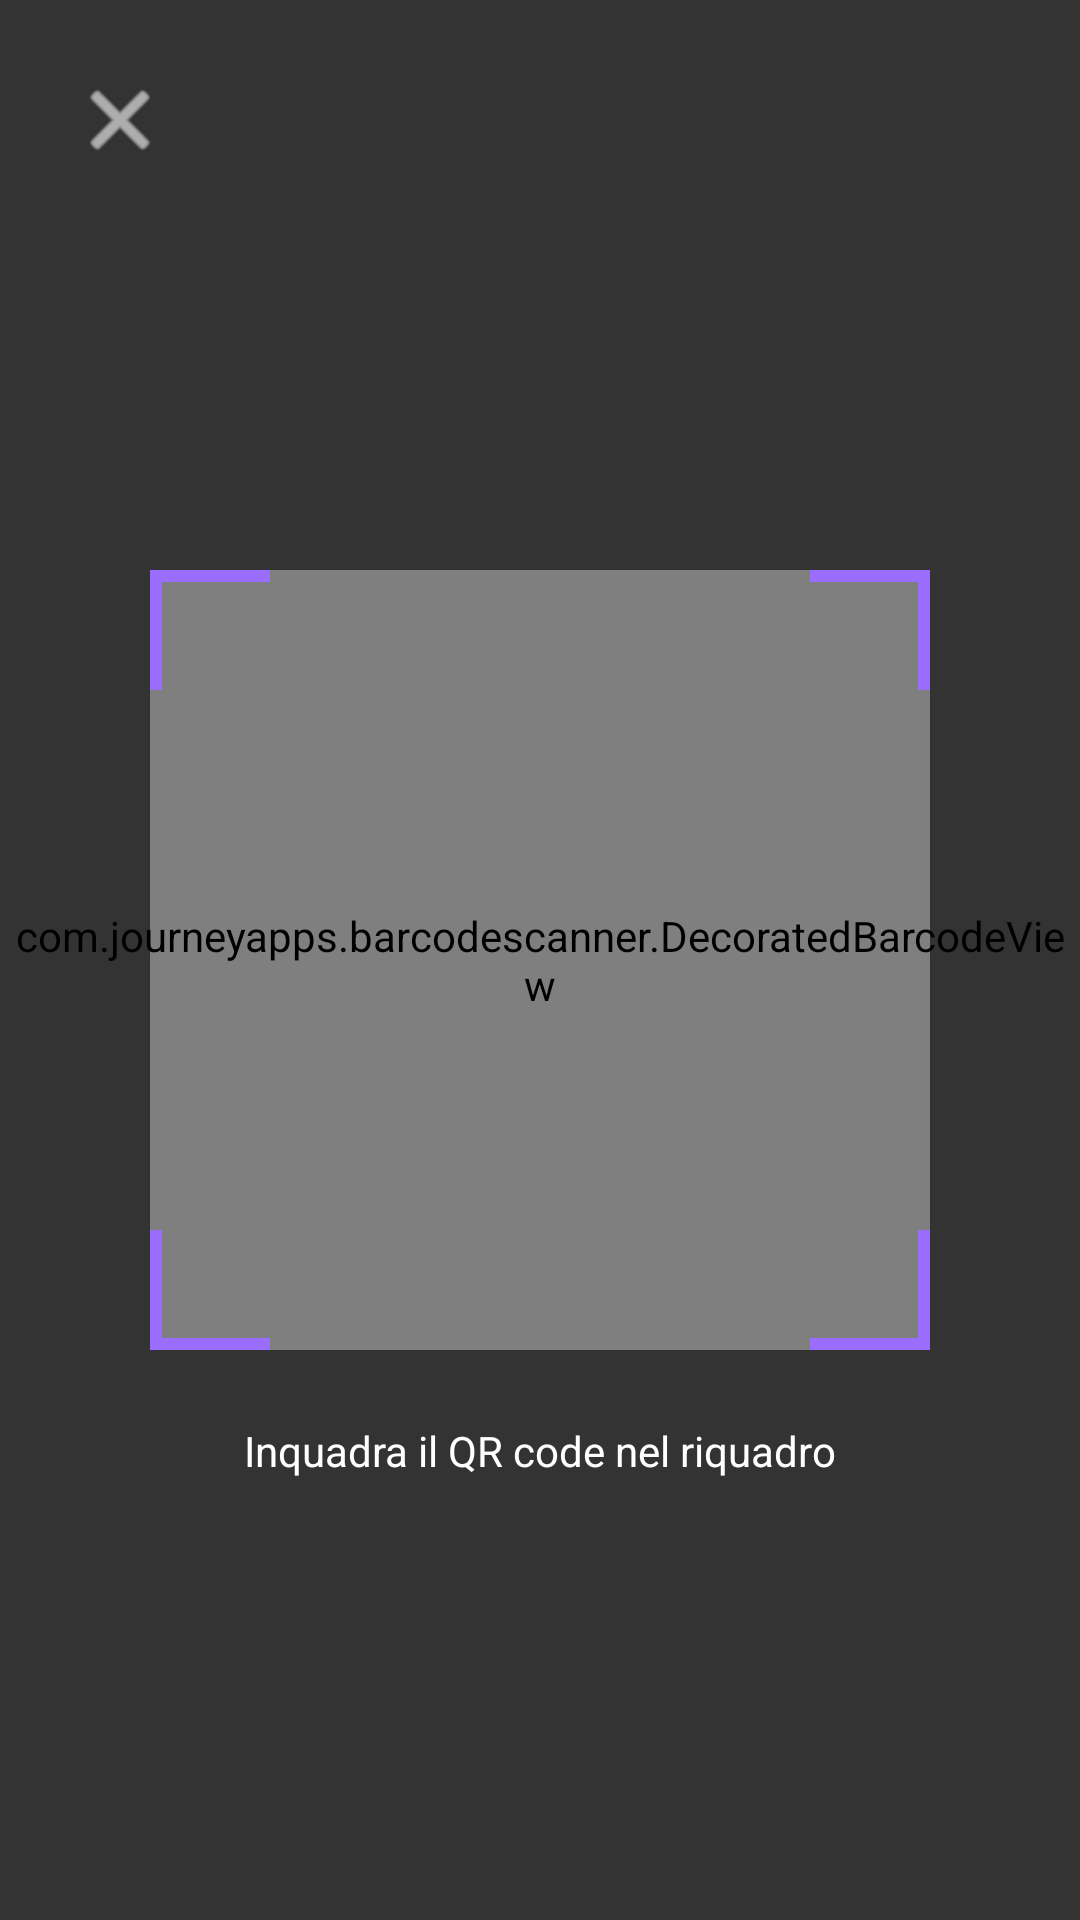

The Android layout XML behind this screen, and the referenced resources:
<!-- AndroidManifest.xml: application theme Theme.ProgettoAppIoT -->
<!-- res/layout/activity_custom_scan.xml -->
<?xml version="1.0" encoding="utf-8"?>
<RelativeLayout xmlns:android="http://schemas.android.com/apk/res/android"
    android:layout_width="match_parent"
    android:layout_height="match_parent"
    android:background="@color/black">

    
    <com.journeyapps.barcodescanner.DecoratedBarcodeView
        android:id="@+id/barcode_scanner"
        android:layout_width="match_parent"
        android:layout_height="match_parent" />

    
    <LinearLayout
        android:layout_width="match_parent"
        android:layout_height="match_parent"
        android:orientation="vertical"
        android:gravity="center">

        
        <View
            android:layout_width="match_parent"
            android:layout_height="0dp"
            android:layout_weight="1"
            android:background="#99000000" />

        
        <LinearLayout
            android:layout_width="match_parent"
            android:layout_height="260dp"
            android:orientation="horizontal">

            <View
                android:layout_width="0dp"
                android:layout_height="match_parent"
                android:layout_weight="1"
                android:background="#99000000" />

            
            <FrameLayout
                android:layout_width="260dp"
                android:layout_height="260dp"
                android:background="@android:color/transparent">

                
                
                <View android:layout_width="40dp" android:layout_height="4dp"
                    android:background="@color/lilla_primary"
                    android:layout_gravity="top|start" />
                <View android:layout_width="4dp" android:layout_height="40dp"
                    android:background="@color/lilla_primary"
                    android:layout_gravity="top|start" />
                
                <View android:layout_width="40dp" android:layout_height="4dp"
                    android:background="@color/lilla_primary"
                    android:layout_gravity="top|end" />
                <View android:layout_width="4dp" android:layout_height="40dp"
                    android:background="@color/lilla_primary"
                    android:layout_gravity="top|end" />
                
                <View android:layout_width="40dp" android:layout_height="4dp"
                    android:background="@color/lilla_primary"
                    android:layout_gravity="bottom|start" />
                <View android:layout_width="4dp" android:layout_height="40dp"
                    android:background="@color/lilla_primary"
                    android:layout_gravity="bottom|start" />
                
                <View android:layout_width="40dp" android:layout_height="4dp"
                    android:background="@color/lilla_primary"
                    android:layout_gravity="bottom|end" />
                <View android:layout_width="4dp" android:layout_height="40dp"
                    android:background="@color/lilla_primary"
                    android:layout_gravity="bottom|end" />

            </FrameLayout>

            <View
                android:layout_width="0dp"
                android:layout_height="match_parent"
                android:layout_weight="1"
                android:background="#99000000" />

        </LinearLayout>

        
        <LinearLayout
            android:layout_width="match_parent"
            android:layout_height="0dp"
            android:layout_weight="1"
            android:background="#99000000"
            android:gravity="top|center_horizontal"
            android:paddingTop="24dp">

            <TextView
                android:layout_width="wrap_content"
                android:layout_height="wrap_content"
                android:text="Inquadra il QR code nel riquadro"
                android:textColor="@color/white"
                android:textSize="14sp" />

        </LinearLayout>

    </LinearLayout>

    
    <ImageButton
        android:id="@+id/btnCloseScanner"
        android:layout_width="48dp"
        android:layout_height="48dp"
        android:layout_margin="16dp"
        android:layout_alignParentTop="true"
        android:layout_alignParentStart="true"
        android:src="@android:drawable/ic_menu_close_clear_cancel"
        android:tint="@color/white"
        android:background="?attr/selectableItemBackgroundBorderless"
        android:contentDescription="Chiudi" />

</RelativeLayout>
<!-- resources referenced by this layout -->
<resources>
  <color name="black">#FF000000</color>
  <color name="lilla_primary">#9B6DFF</color>
  <color name="white">#FFFFFFFF</color>
  <style name="Theme.ProgettoAppIoT" parent="Theme.Material3.DayNight.NoActionBar">
          <item name="colorPrimary">@color/lilla_primary</item>
          <item name="colorPrimaryVariant">@color/lilla_dark</item>
          <item name="colorOnPrimary">@color/white</item>
  
          <item name="colorSecondary">@color/lilla_accent</item>
          <item name="colorOnSecondary">@color/white</item>
  
          <item name="colorSurface">@color/white</item>
          <item name="colorOnSurface">@color/text_primary</item>
          <item name="colorSurfaceVariant">@color/lilla_light</item>
  
          <item name="android:colorBackground">@color/white</item>
          <item name="android:textColorPrimary">@color/text_primary</item>
          <item name="android:textColorSecondary">@color/text_secondary</item>
          <item name="android:textColor">@color/text_primary</item>
          <item name="android:textColorHint">@color/text_secondary</item>
          <item name="android:editTextColor">@color/text_primary</item>
  
          <item name="android:windowBackground">@color/white</item>
          <item name="android:statusBarColor">@color/lilla_dark</item>
          <item name="android:windowLightStatusBar" tools:targetApi="m">false</item>
      </style>
  <color name="lilla_dark">#7C4DFF</color>
  <color name="lilla_accent">#C8B4FF</color>
  <color name="text_primary">#2B2238</color>
  <color name="lilla_light">#F3EEFF</color>
  <color name="text_secondary">#6E6480</color>
</resources>
